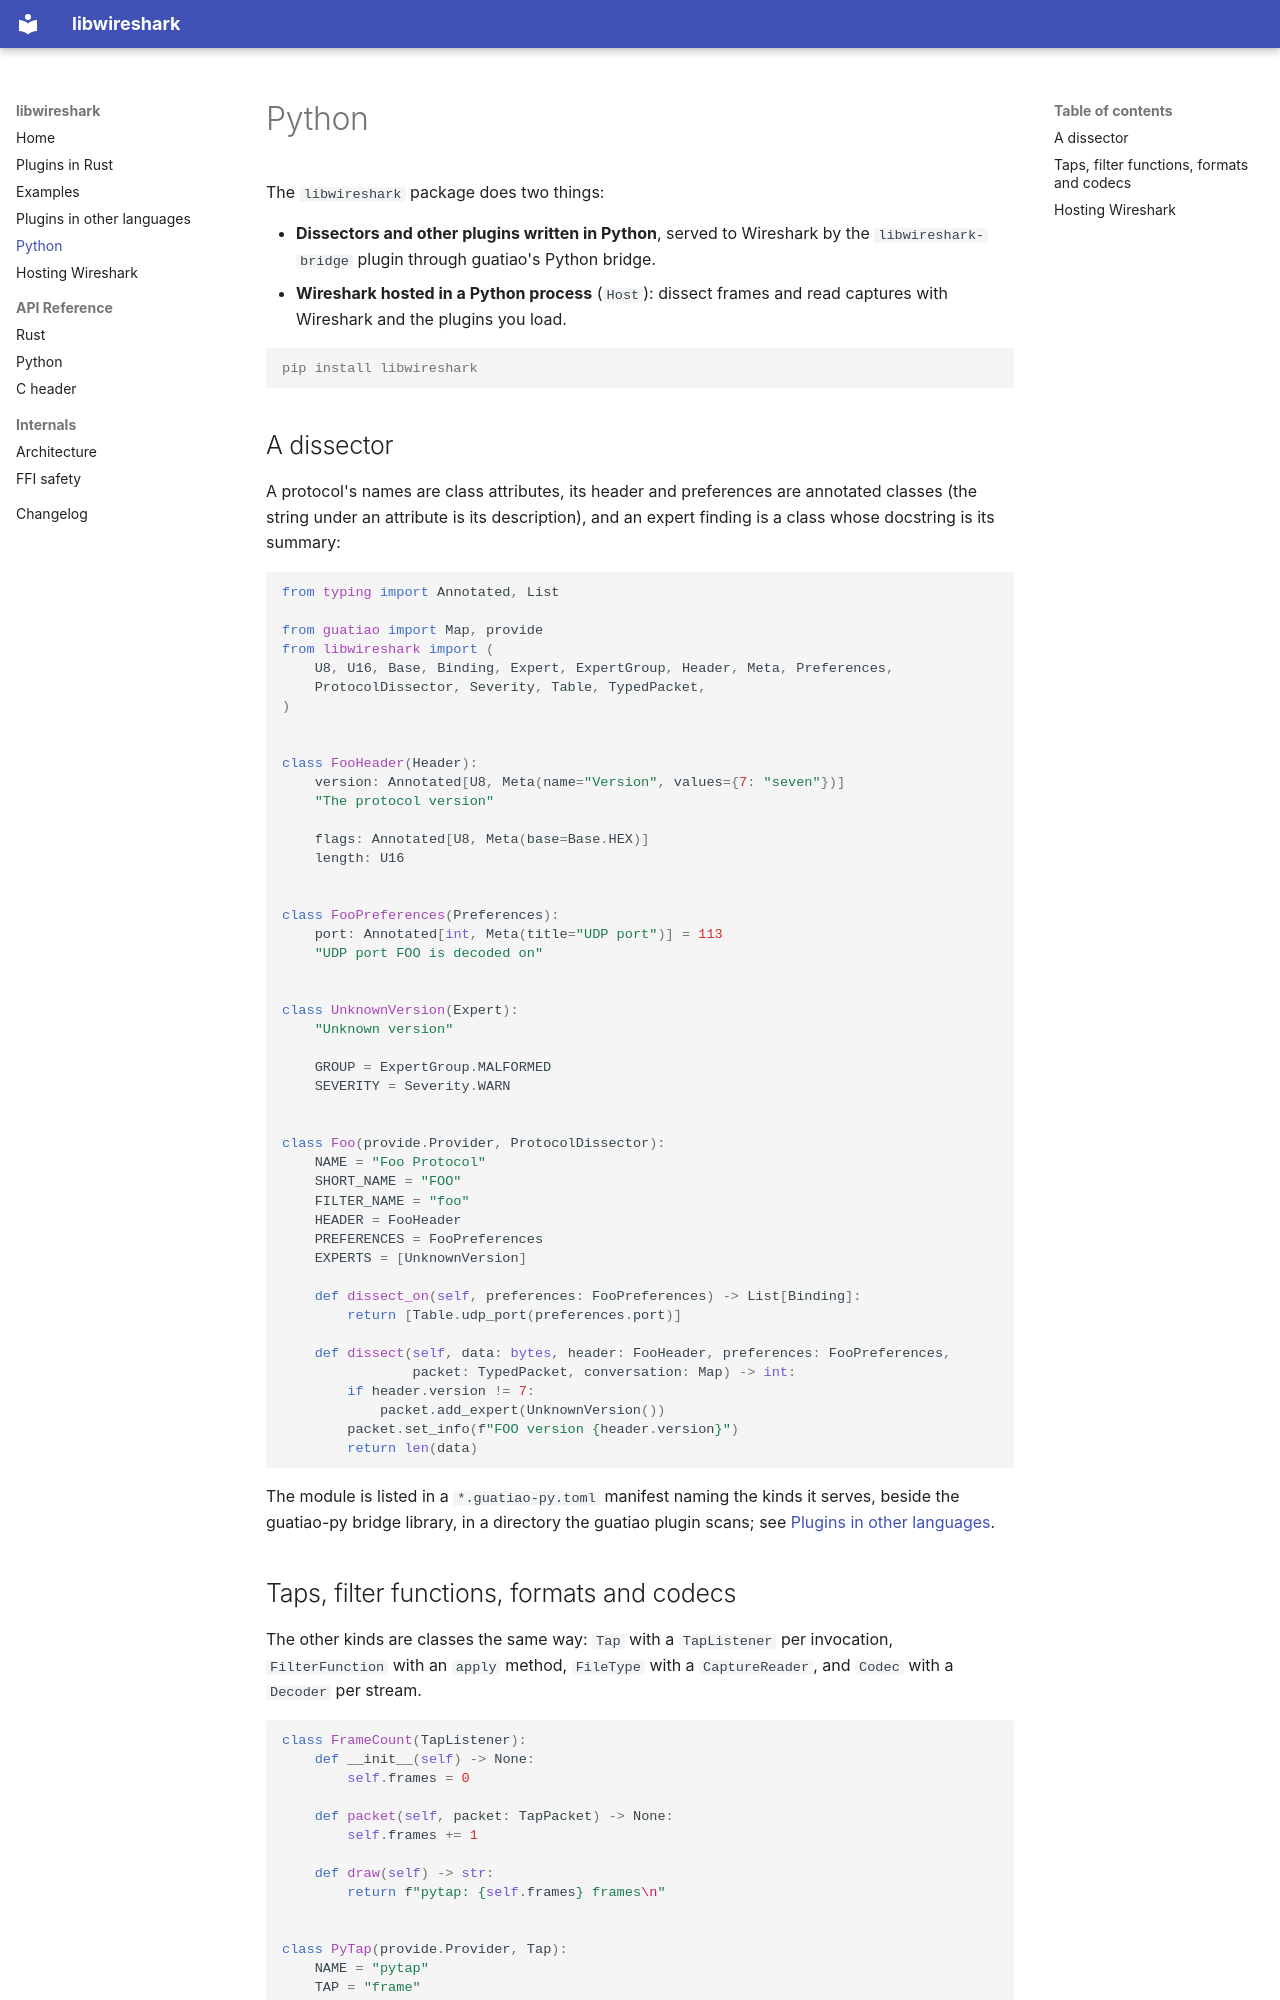

repository: jose-pr/libwireshark-rs · page: python/index.html · generator: mkdocs

# Python

The `libwireshark` package does two things:

- **Dissectors and other plugins written in Python**, served to Wireshark
  by the `libwireshark-bridge` plugin through guatiao's Python bridge.
- **Wireshark hosted in a Python process** (`Host`): dissect frames and
  read captures with Wireshark and the plugins you load.

```console
pip install libwireshark
```

## A dissector

A protocol's names are class attributes, its header and preferences are
annotated classes (the string under an attribute is its description), and
an expert finding is a class whose docstring is its summary:

```python
from typing import Annotated, List

from guatiao import Map, provide
from libwireshark import (
    U8, U16, Base, Binding, Expert, ExpertGroup, Header, Meta, Preferences,
    ProtocolDissector, Severity, Table, TypedPacket,
)


class FooHeader(Header):
    version: Annotated[U8, Meta(name="Version", values={7: "seven"})]
    "The protocol version"

    flags: Annotated[U8, Meta(base=Base.HEX)]
    length: U16


class FooPreferences(Preferences):
    port: Annotated[int, Meta(title="UDP port")] = 113
    "UDP port FOO is decoded on"


class UnknownVersion(Expert):
    "Unknown version"

    GROUP = ExpertGroup.MALFORMED
    SEVERITY = Severity.WARN


class Foo(provide.Provider, ProtocolDissector):
    NAME = "Foo Protocol"
    SHORT_NAME = "FOO"
    FILTER_NAME = "foo"
    HEADER = FooHeader
    PREFERENCES = FooPreferences
    EXPERTS = [UnknownVersion]

    def dissect_on(self, preferences: FooPreferences) -> List[Binding]:
        return [Table.udp_port(preferences.port)]

    def dissect(self, data: bytes, header: FooHeader, preferences: FooPreferences,
                packet: TypedPacket, conversation: Map) -> int:
        if header.version != 7:
            packet.add_expert(UnknownVersion())
        packet.set_info(f"FOO version {header.version}")
        return len(data)
```

The module is listed in a `*.guatiao-py.toml` manifest naming the kinds it
serves, beside the guatiao-py bridge library, in a directory the guatiao
plugin scans; see [Plugins in other languages](other-languages.md).
